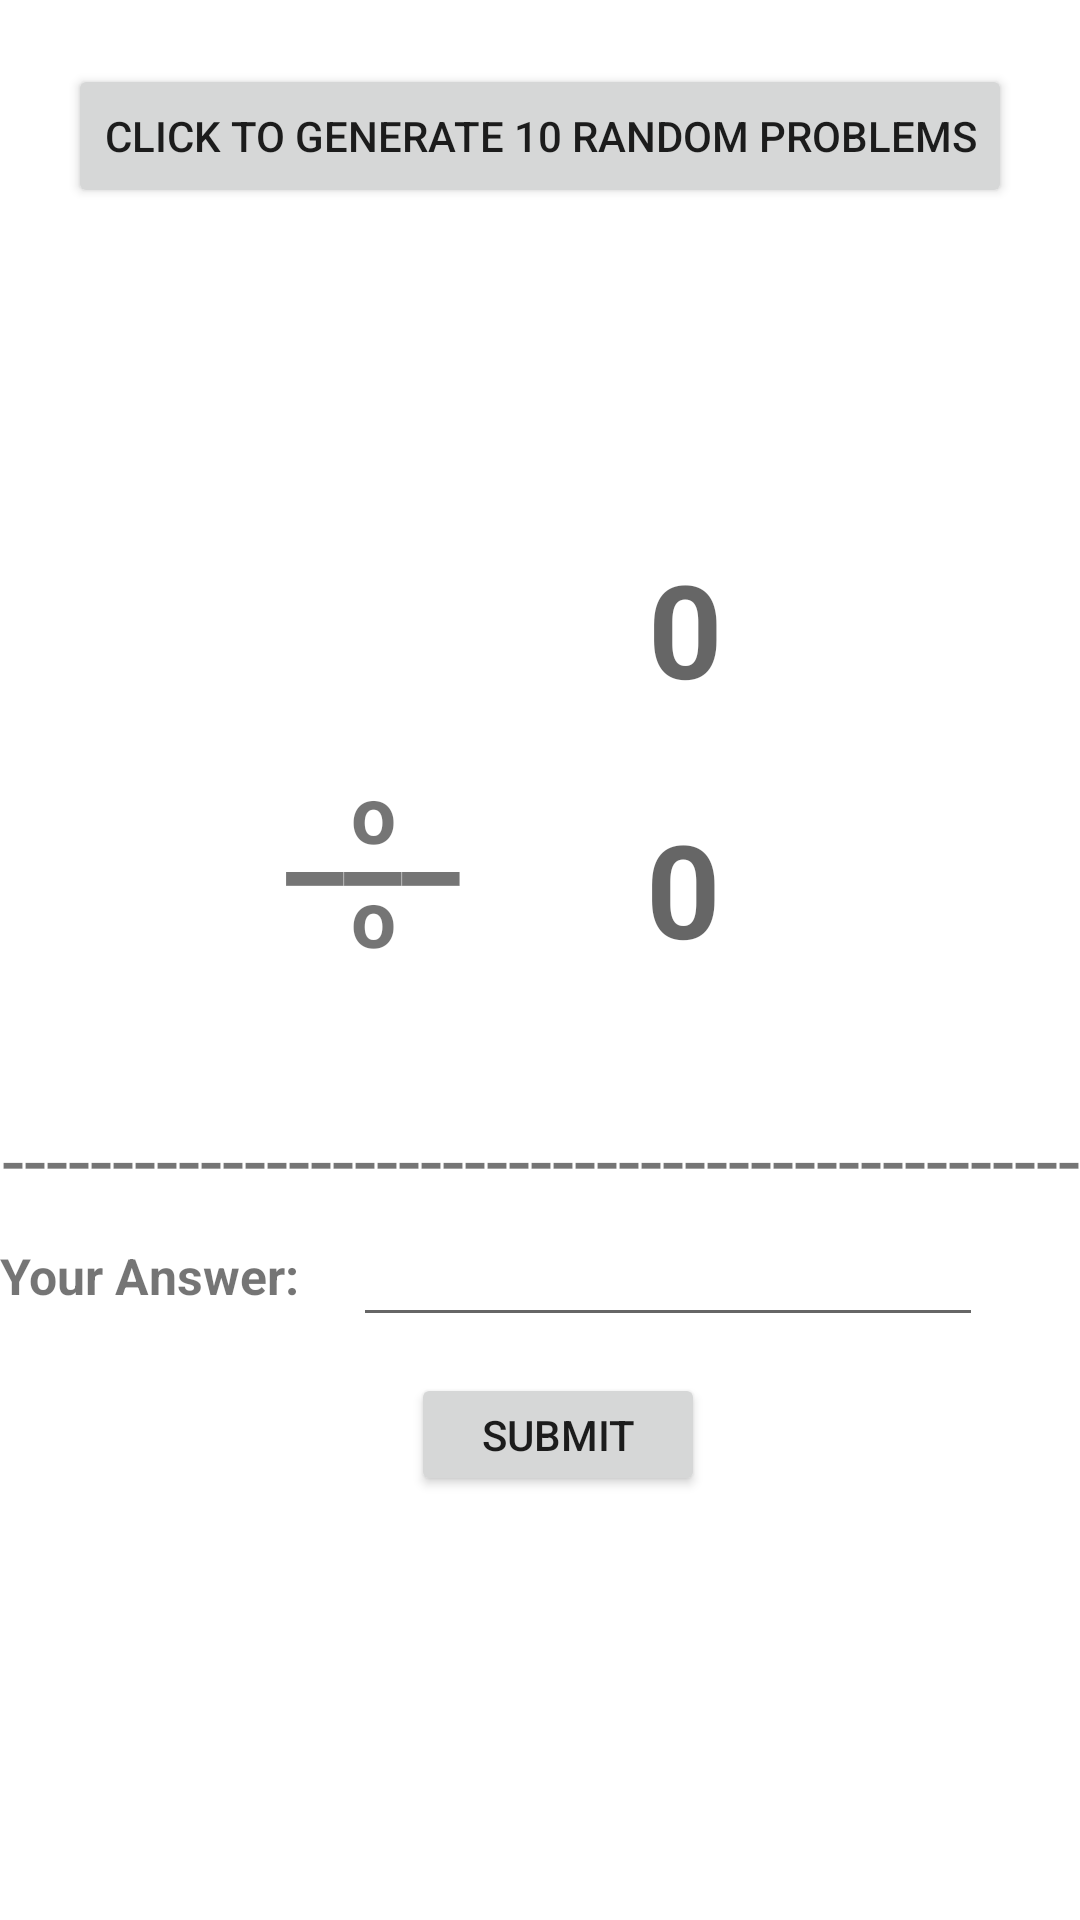

Here is an Android app screen rendered from its layout file. Give the layout XML and the strings, colors and styles it references.
<!-- AndroidManifest.xml: application theme Theme.PartIIIworkSheet3 -->
<!-- res/layout/activity_flash_cards.xml -->
<?xml version="1.0" encoding="utf-8"?>
<androidx.constraintlayout.widget.ConstraintLayout xmlns:android="http://schemas.android.com/apk/res/android"
    xmlns:app="http://schemas.android.com/apk/res-auto"
    xmlns:tools="http://schemas.android.com/tools"
    android:layout_width="match_parent"
    android:layout_height="match_parent"
    tools:context=".flashCardsActivity">

    <Button
        android:id="@+id/btnStart"
        android:layout_width="wrap_content"
        android:layout_height="wrap_content"
        android:text="Click to Generate 10 Random Problems"
        app:layout_constraintBottom_toBottomOf="parent"
        app:layout_constraintEnd_toEndOf="parent"
        app:layout_constraintStart_toStartOf="parent"
        app:layout_constraintTop_toTopOf="parent"
        app:layout_constraintVertical_bias="0.036" />

    <TextView
        android:id="@+id/txtDividend"
        android:layout_width="138dp"
        android:layout_height="93dp"
        android:gravity="center"
        android:hint="0"
        android:textSize="130px"
        android:textStyle="bold"
        app:layout_constraintBottom_toTopOf="@+id/txtDivisor"
        app:layout_constraintEnd_toEndOf="parent"
        app:layout_constraintHorizontal_bias="0.717"
        app:layout_constraintStart_toStartOf="parent"
        app:layout_constraintTop_toBottomOf="@+id/btnStart"
        app:layout_constraintVertical_bias="1.0" />

    <TextView
        android:id="@+id/txtDivisor"
        android:layout_width="139dp"
        android:layout_height="80dp"
        android:gravity="center"
        android:hint="0"
        android:textSize="130px"
        android:textStyle="bold"
        app:layout_constraintBottom_toBottomOf="parent"
        app:layout_constraintEnd_toEndOf="parent"
        app:layout_constraintHorizontal_bias="0.716"
        app:layout_constraintStart_toStartOf="parent"
        app:layout_constraintTop_toTopOf="parent"
        app:layout_constraintVertical_bias="0.457" />

    <TextView
        android:id="@+id/txtDivSign1"
        android:layout_width="104dp"
        android:layout_height="32dp"
        android:gravity="center"
        android:text="o"
        android:textSize="80px"
        android:textStyle="bold"
        app:layout_constraintBottom_toBottomOf="parent"
        app:layout_constraintEnd_toEndOf="parent"
        app:layout_constraintHorizontal_bias="0.283"
        app:layout_constraintStart_toStartOf="parent"
        app:layout_constraintTop_toTopOf="parent"
        app:layout_constraintVertical_bias="0.416" />

    <TextView
        android:id="@+id/txtDivSign2"
        android:layout_width="119dp"
        android:layout_height="68dp"
        android:gravity="center"
        android:text="___"
        android:textSize="130px"
        android:textStyle="bold"
        app:layout_constraintBottom_toBottomOf="parent"
        app:layout_constraintEnd_toEndOf="parent"
        app:layout_constraintHorizontal_bias="0.27"
        app:layout_constraintStart_toStartOf="parent"
        app:layout_constraintTop_toTopOf="parent"
        app:layout_constraintVertical_bias="0.419" />

    <TextView
        android:id="@+id/txtDivSign3"
        android:layout_width="104dp"
        android:layout_height="32dp"
        android:gravity="center"
        android:text="o"
        android:textSize="80px"
        android:textStyle="bold"
        app:layout_constraintBottom_toBottomOf="parent"
        app:layout_constraintEnd_toEndOf="parent"
        app:layout_constraintHorizontal_bias="0.283"
        app:layout_constraintStart_toStartOf="parent"
        app:layout_constraintTop_toTopOf="parent"
        app:layout_constraintVertical_bias="0.473" />

    <TextView
        android:id="@+id/txtBar"
        android:layout_width="wrap_content"
        android:layout_height="wrap_content"
        android:text="-------------------------------------------------"
        android:textSize="80px"
        app:layout_constraintBottom_toBottomOf="parent"
        app:layout_constraintEnd_toEndOf="parent"
        app:layout_constraintHorizontal_bias="1.0"
        app:layout_constraintStart_toStartOf="parent"
        app:layout_constraintTop_toBottomOf="@+id/txtDivisor"
        app:layout_constraintVertical_bias="0.121" />

    <EditText
        android:id="@+id/txtAnswer"
        android:layout_width="210dp"
        android:layout_height="41dp"
        android:ems="10"
        android:inputType="number"
        app:layout_constraintBottom_toBottomOf="parent"
        app:layout_constraintEnd_toEndOf="parent"
        app:layout_constraintHorizontal_bias="0.784"
        app:layout_constraintStart_toStartOf="parent"
        app:layout_constraintTop_toBottomOf="@+id/txtBar"
        app:layout_constraintVertical_bias="0.004" />

    <TextView
        android:id="@+id/txtYourAnswer"
        android:layout_width="118dp"
        android:layout_height="34dp"
        android:layout_marginTop="10dp"
        android:text="Your Answer:"
        android:textSize="50px"
        android:textStyle="bold"
        app:layout_constraintEnd_toStartOf="@+id/txtAnswer"
        app:layout_constraintHorizontal_bias="1.0"
        app:layout_constraintStart_toStartOf="parent"
        app:layout_constraintTop_toBottomOf="@+id/txtBar" />

    <Button
        android:id="@+id/btnSubmit"
        android:layout_width="98dp"
        android:layout_height="41dp"
        android:layout_marginTop="12dp"
        android:text="Submit"
        app:layout_constraintEnd_toEndOf="parent"
        app:layout_constraintHorizontal_bias="0.523"
        app:layout_constraintStart_toStartOf="parent"
        app:layout_constraintTop_toBottomOf="@+id/txtAnswer" />
</androidx.constraintlayout.widget.ConstraintLayout>
<!-- resources referenced by this layout -->
<resources>
  <style name="Theme.PartIIIworkSheet3" parent="Theme.MaterialComponents.DayNight.DarkActionBar">
          
          <item name="colorPrimary">@color/purple_500</item>
          <item name="colorPrimaryVariant">@color/purple_700</item>
          <item name="colorOnPrimary">@color/white</item>
          
          <item name="colorSecondary">@color/teal_200</item>
          <item name="colorSecondaryVariant">@color/teal_700</item>
          <item name="colorOnSecondary">@color/black</item>
          
          <item name="android:statusBarColor" tools:targetApi="l">?attr/colorPrimaryVariant</item>
          
      </style>
  <!-- not gathered from this repository: default colours our renderer supplied (Android Studio template values) -->
  <color name="purple_500">#FF6200EE</color>
  <color name="purple_700">#FF3700B3</color>
  <color name="teal_200">#FF03DAC5</color>
  <color name="teal_700">#FF018786</color>
  <color name="black">#FF000000</color>
  <color name="white">#FFFFFFFF</color>
</resources>
